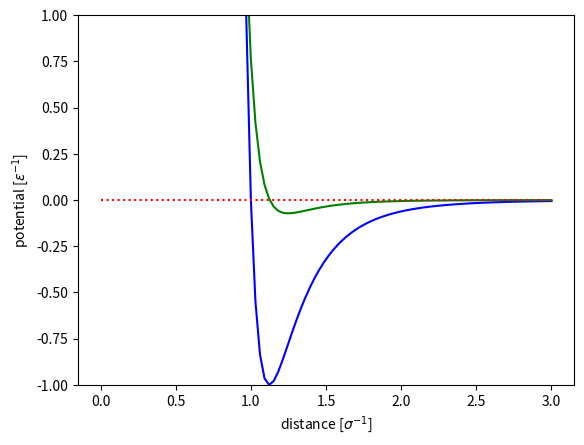

Source code (Python):
# -*- coding: utf-8 -*-
"""
Created on Thu Nov 17 18:58:46 2016
[redacted]

두 입자 사이에 작용하는 퍼텐셜과 힘을 plot한다
"""
import numpy as np
import matplotlib.pyplot as plt


def potential(x, epsilon, sigma):
  ri = sigma/x
  return 4*epsilon*(ri**12-ri**6)


def force(x, epsilon, sigma):
  u = potential(x, epsilon, sigma)
  return -np.gradient(u)


x = np.linspace(0, 3, 100)
plt.plot(x, potential(x, 1, 1), 'b')  # 파란 선: 퍼텐셜
plt.plot(x, force(x, 1, 1), 'g')      # 녹색 선: 힘
plt.plot(x, np.zeros(100), 'r:')
plt.ylim(-1, 1)
plt.xlabel(r'distance [$\sigma^{-1}$]')
plt.ylabel(r'potential [$\epsilon^{-1}$]')